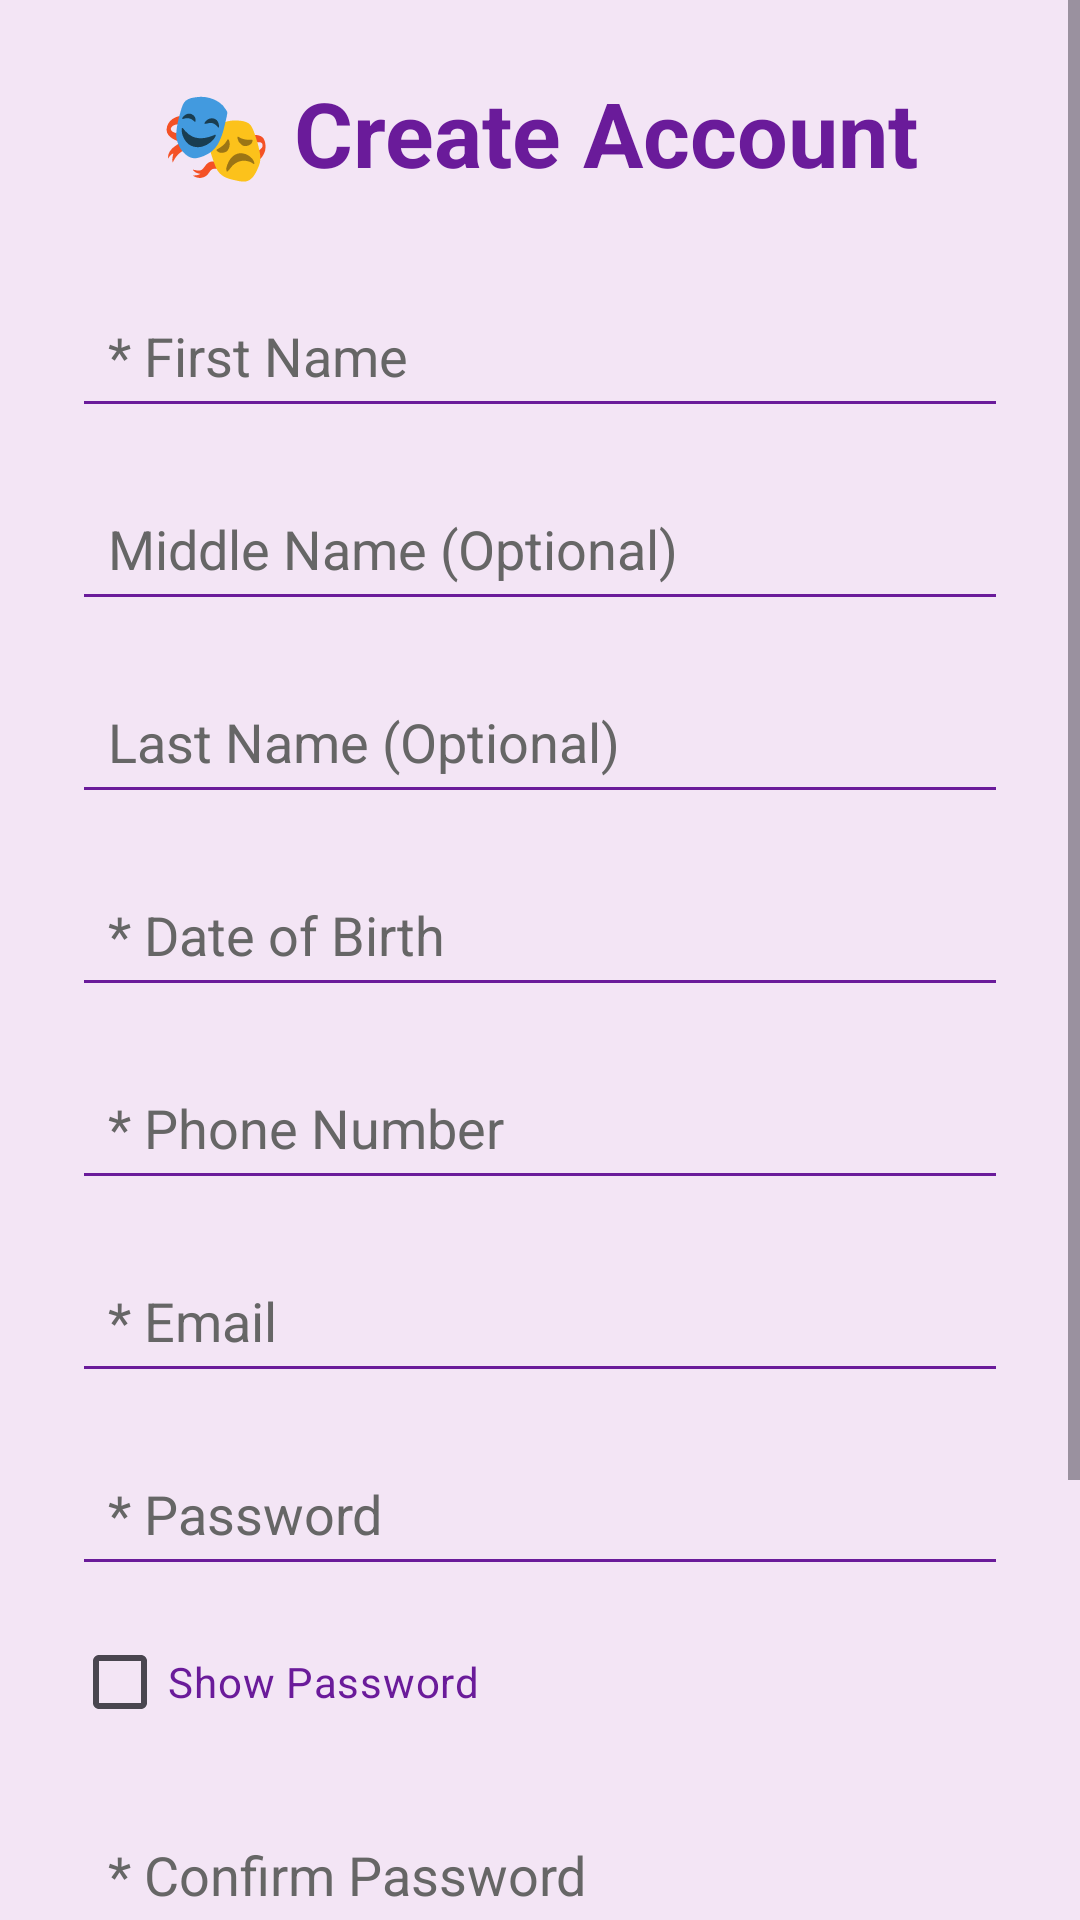

Produce the Android XML layout that renders to this screen, including the resource entries it uses.
<!-- AndroidManifest.xml: application theme Theme.KalavidaraBalaga -->
<!-- res/layout/activity_register.xml -->
<?xml version="1.0" encoding="utf-8"?>
<ScrollView xmlns:android="http://schemas.android.com/apk/res/android"
    android:layout_width="match_parent"
    android:layout_height="match_parent"
    android:fillViewport="true"
    android:background="#F3E5F5">

    <LinearLayout
        android:layout_width="match_parent"
        android:layout_height="wrap_content"
        android:orientation="vertical"
        android:padding="24dp">

        
        <TextView
            android:layout_width="wrap_content"
            android:layout_height="wrap_content"
            android:text="🎭 Create Account"
            android:textSize="30sp"
            android:textStyle="bold"
            android:textColor="#6A1B9A"
            android:layout_gravity="center"
            android:layout_marginBottom="30dp"/>

        
        <EditText
            android:id="@+id/firstName"
            android:layout_width="match_parent"
            android:layout_height="wrap_content"
            android:hint="* First Name"
            android:textColor="#000000"
            android:textColorHint="#666666"
            android:padding="12dp"
            android:backgroundTint="#6A1B9A"/>

        
        <EditText
            android:id="@+id/middleName"
            android:layout_width="match_parent"
            android:layout_height="wrap_content"
            android:hint="Middle Name (Optional)"
            android:textColor="#000000"
            android:textColorHint="#666666"
            android:padding="12dp"
            android:backgroundTint="#6A1B9A"
            android:layout_marginTop="16dp"/>

        
        <EditText
            android:id="@+id/lastName"
            android:layout_width="match_parent"
            android:layout_height="wrap_content"
            android:hint="Last Name (Optional)"
            android:textColor="#000000"
            android:textColorHint="#666666"
            android:padding="12dp"
            android:backgroundTint="#6A1B9A"
            android:layout_marginTop="16dp"/>

        
        <EditText
            android:id="@+id/dob"
            android:layout_width="match_parent"
            android:layout_height="wrap_content"
            android:hint="* Date of Birth"
            android:textColor="#000000"
            android:textColorHint="#666666"
            android:padding="12dp"
            android:backgroundTint="#6A1B9A"
            android:layout_marginTop="16dp"/>

        
        <EditText
            android:id="@+id/phone"
            android:layout_width="match_parent"
            android:layout_height="wrap_content"
            android:hint="* Phone Number"
            android:inputType="phone"
            android:textColor="#000000"
            android:textColorHint="#666666"
            android:padding="12dp"
            android:backgroundTint="#6A1B9A"
            android:layout_marginTop="16dp"/>

        
        <EditText
            android:id="@+id/email"
            android:layout_width="match_parent"
            android:layout_height="wrap_content"
            android:hint="* Email"
            android:inputType="textEmailAddress"
            android:textColor="#000000"
            android:textColorHint="#666666"
            android:padding="12dp"
            android:backgroundTint="#6A1B9A"
            android:layout_marginTop="16dp"/>

        
        <EditText
            android:id="@+id/password"
            android:layout_width="match_parent"
            android:layout_height="wrap_content"
            android:hint="* Password"
            android:inputType="textPassword"
            android:textColor="#000000"
            android:textColorHint="#666666"
            android:padding="12dp"
            android:backgroundTint="#6A1B9A"
            android:layout_marginTop="16dp"/>

        
        <CheckBox
            android:id="@+id/showRegisterPassword"
            android:layout_width="wrap_content"
            android:layout_height="wrap_content"
            android:text="Show Password"
            android:textColor="#6A1B9A"
            android:layout_marginTop="8dp"/>

        
        <EditText
            android:id="@+id/confirmPassword"
            android:layout_width="match_parent"
            android:layout_height="wrap_content"
            android:hint="* Confirm Password"
            android:inputType="textPassword"
            android:textColor="#000000"
            android:textColorHint="#666666"
            android:padding="12dp"
            android:backgroundTint="#6A1B9A"
            android:layout_marginTop="16dp"/>

        
        <TextView
            android:id="@+id/passwordStatus"
            android:layout_width="wrap_content"
            android:layout_height="wrap_content"
            android:text=""
            android:textStyle="bold"
            android:textSize="14sp"
            android:layout_marginTop="8dp"/>

        
        <TextView
            android:layout_width="wrap_content"
            android:layout_height="wrap_content"
            android:text="* Register As"
            android:textStyle="bold"
            android:textColor="#6A1B9A"
            android:textSize="18sp"
            android:layout_marginTop="20dp"/>

        
        <Spinner
            android:id="@+id/roleSpinner"
            android:layout_width="match_parent"
            android:layout_height="wrap_content"
            android:background="#FFFFFF"
            android:layout_marginTop="10dp"/>

        
        <Button
            android:id="@+id/registerBtn"
            android:layout_width="match_parent"
            android:layout_height="wrap_content"
            android:text="Register"
            android:textColor="#FFFFFF"
            android:textStyle="bold"
            android:backgroundTint="#8E24AA"
            android:layout_marginTop="28dp"/>

    </LinearLayout>

</ScrollView>
<!-- resources referenced by this layout -->
<resources>
  <style name="Theme.KalavidaraBalaga" parent="Base.Theme.KalavidaraBalaga" />
  <style name="Base.Theme.KalavidaraBalaga" parent="Theme.Material3.DayNight.NoActionBar">
          
          
      </style>
</resources>
